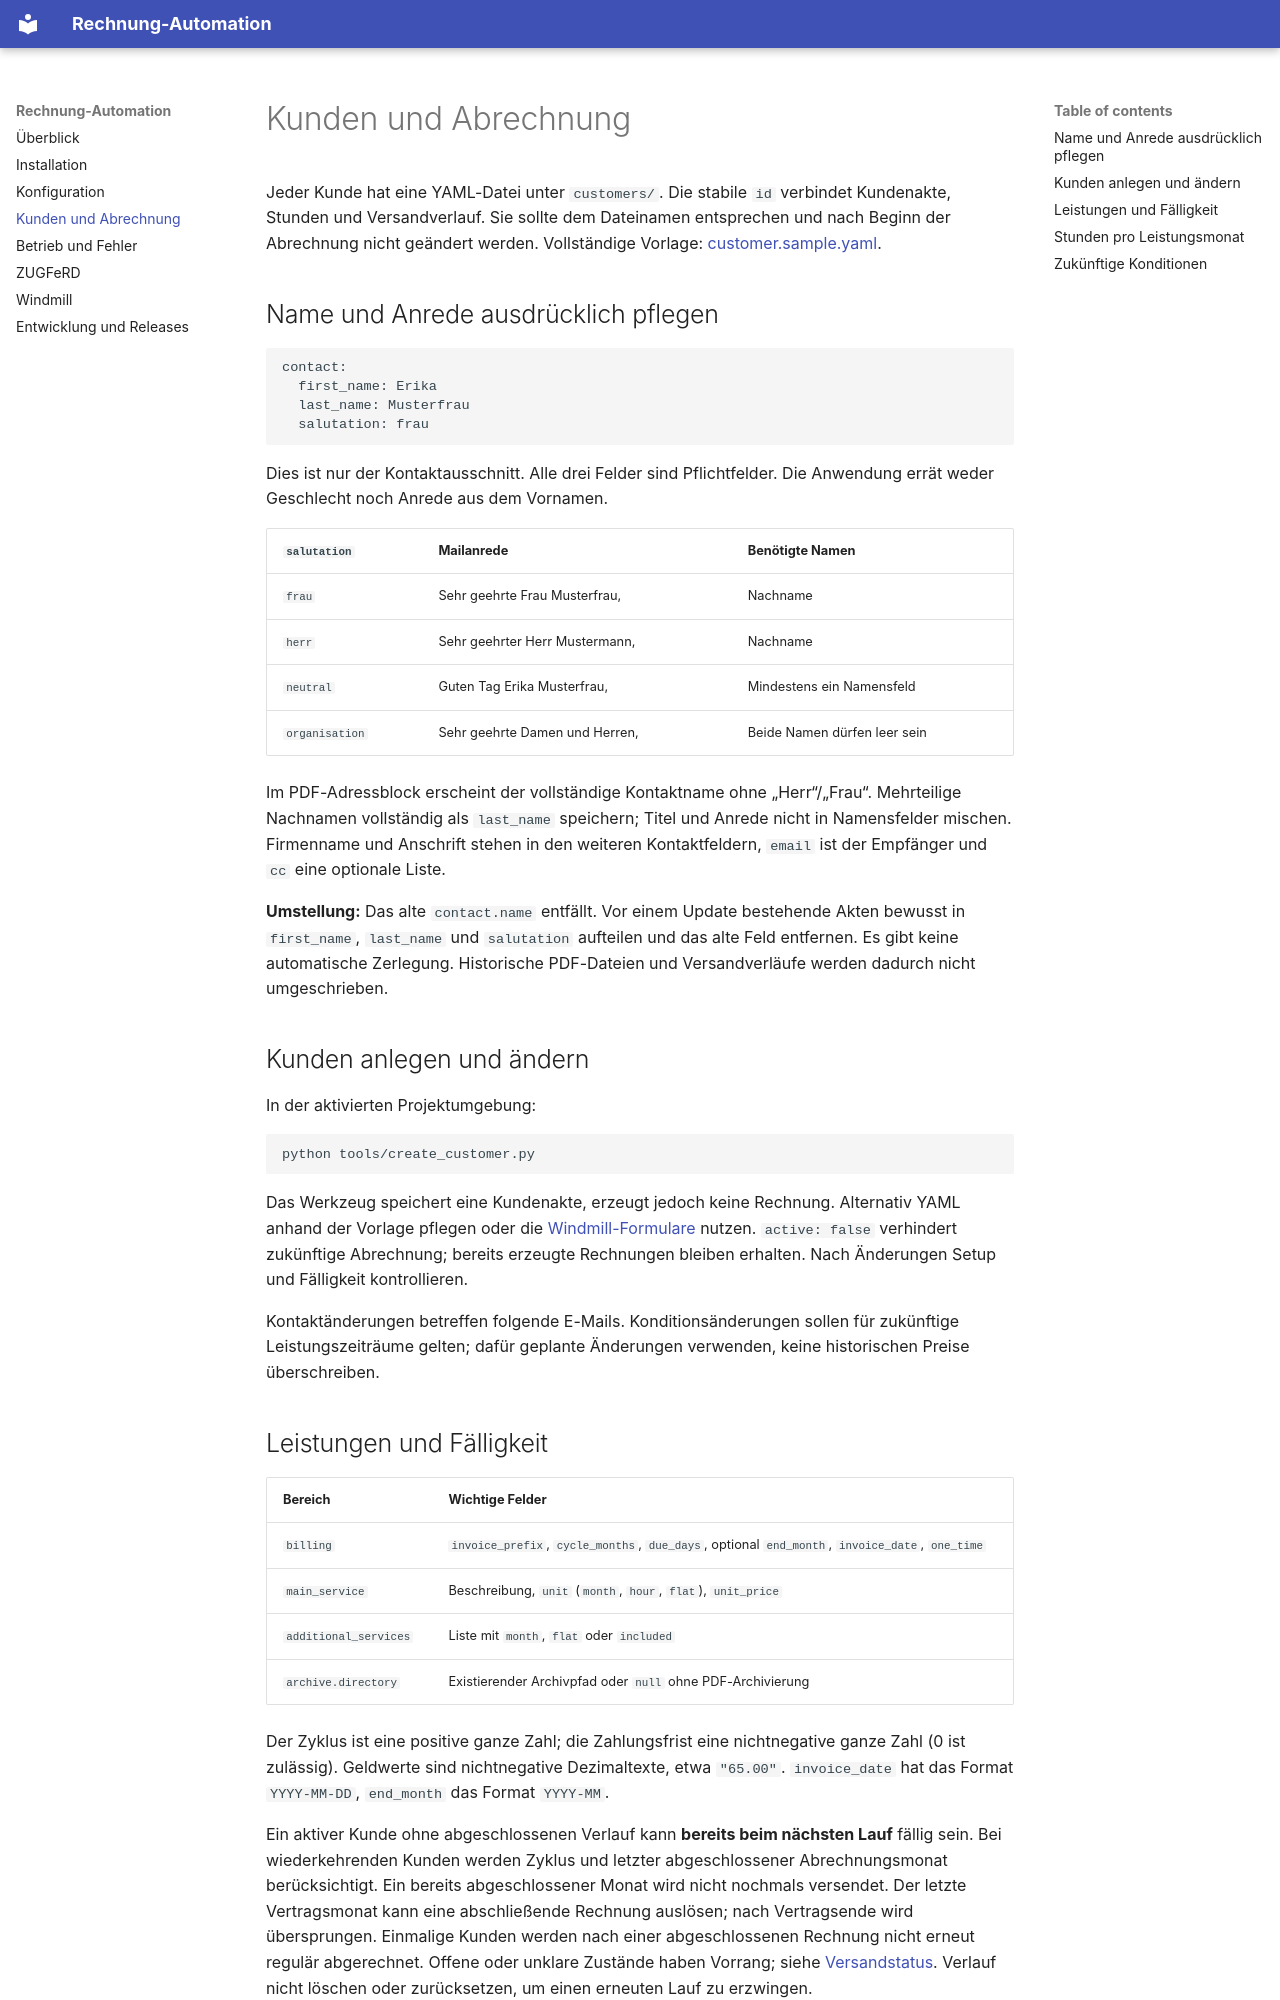

repository: jan-erbert/rechnung-automation · page: kunden/index.html · generator: mkdocs

# Kunden und Abrechnung

Jeder Kunde hat eine YAML-Datei unter `customers/`. Die stabile `id` verbindet
Kundenakte, Stunden und Versandverlauf. Sie sollte dem Dateinamen entsprechen
und nach Beginn der Abrechnung nicht geändert werden.
Vollständige Vorlage: [customer.sample.yaml](https://github.com/jan-erbert/rechnung-automation/blob/main/sample/customer.sample.yaml).

## Name und Anrede ausdrücklich pflegen

```yaml
contact:
  first_name: Erika
  last_name: Musterfrau
  salutation: frau
```

Dies ist nur der Kontaktausschnitt. Alle drei Felder sind Pflichtfelder. Die
Anwendung errät weder Geschlecht noch Anrede aus dem Vornamen.

| `salutation` | Mailanrede | Benötigte Namen |
| --- | --- | --- |
| `frau` | Sehr geehrte Frau Musterfrau, | Nachname |
| `herr` | Sehr geehrter Herr Mustermann, | Nachname |
| `neutral` | Guten Tag Erika Musterfrau, | Mindestens ein Namensfeld |
| `organisation` | Sehr geehrte Damen und Herren, | Beide Namen dürfen leer sein |

Im PDF-Adressblock erscheint der vollständige Kontaktname ohne „Herr“/„Frau“.
Mehrteilige Nachnamen vollständig als `last_name` speichern; Titel und Anrede
nicht in Namensfelder mischen. Firmenname und Anschrift stehen in den weiteren
Kontaktfeldern, `email` ist der Empfänger und `cc` eine optionale Liste.

**Umstellung:** Das alte `contact.name` entfällt. Vor einem Update bestehende
Akten bewusst in `first_name`, `last_name` und `salutation` aufteilen und das alte
Feld entfernen. Es gibt keine automatische Zerlegung. Historische PDF-Dateien
und Versandverläufe werden dadurch nicht umgeschrieben.

## Kunden anlegen und ändern

In der aktivierten Projektumgebung:

```bash
python tools/create_customer.py
```

Das Werkzeug speichert eine Kundenakte, erzeugt jedoch keine Rechnung. Alternativ
YAML anhand der Vorlage pflegen oder die [Windmill-Formulare](windmill.md) nutzen.
`active: false` verhindert zukünftige Abrechnung; bereits erzeugte Rechnungen
bleiben erhalten. Nach Änderungen Setup und Fälligkeit kontrollieren.

Kontaktänderungen betreffen folgende E-Mails. Konditionsänderungen sollen für
zukünftige Leistungszeiträume gelten; dafür geplante Änderungen verwenden,
keine historischen Preise überschreiben.
